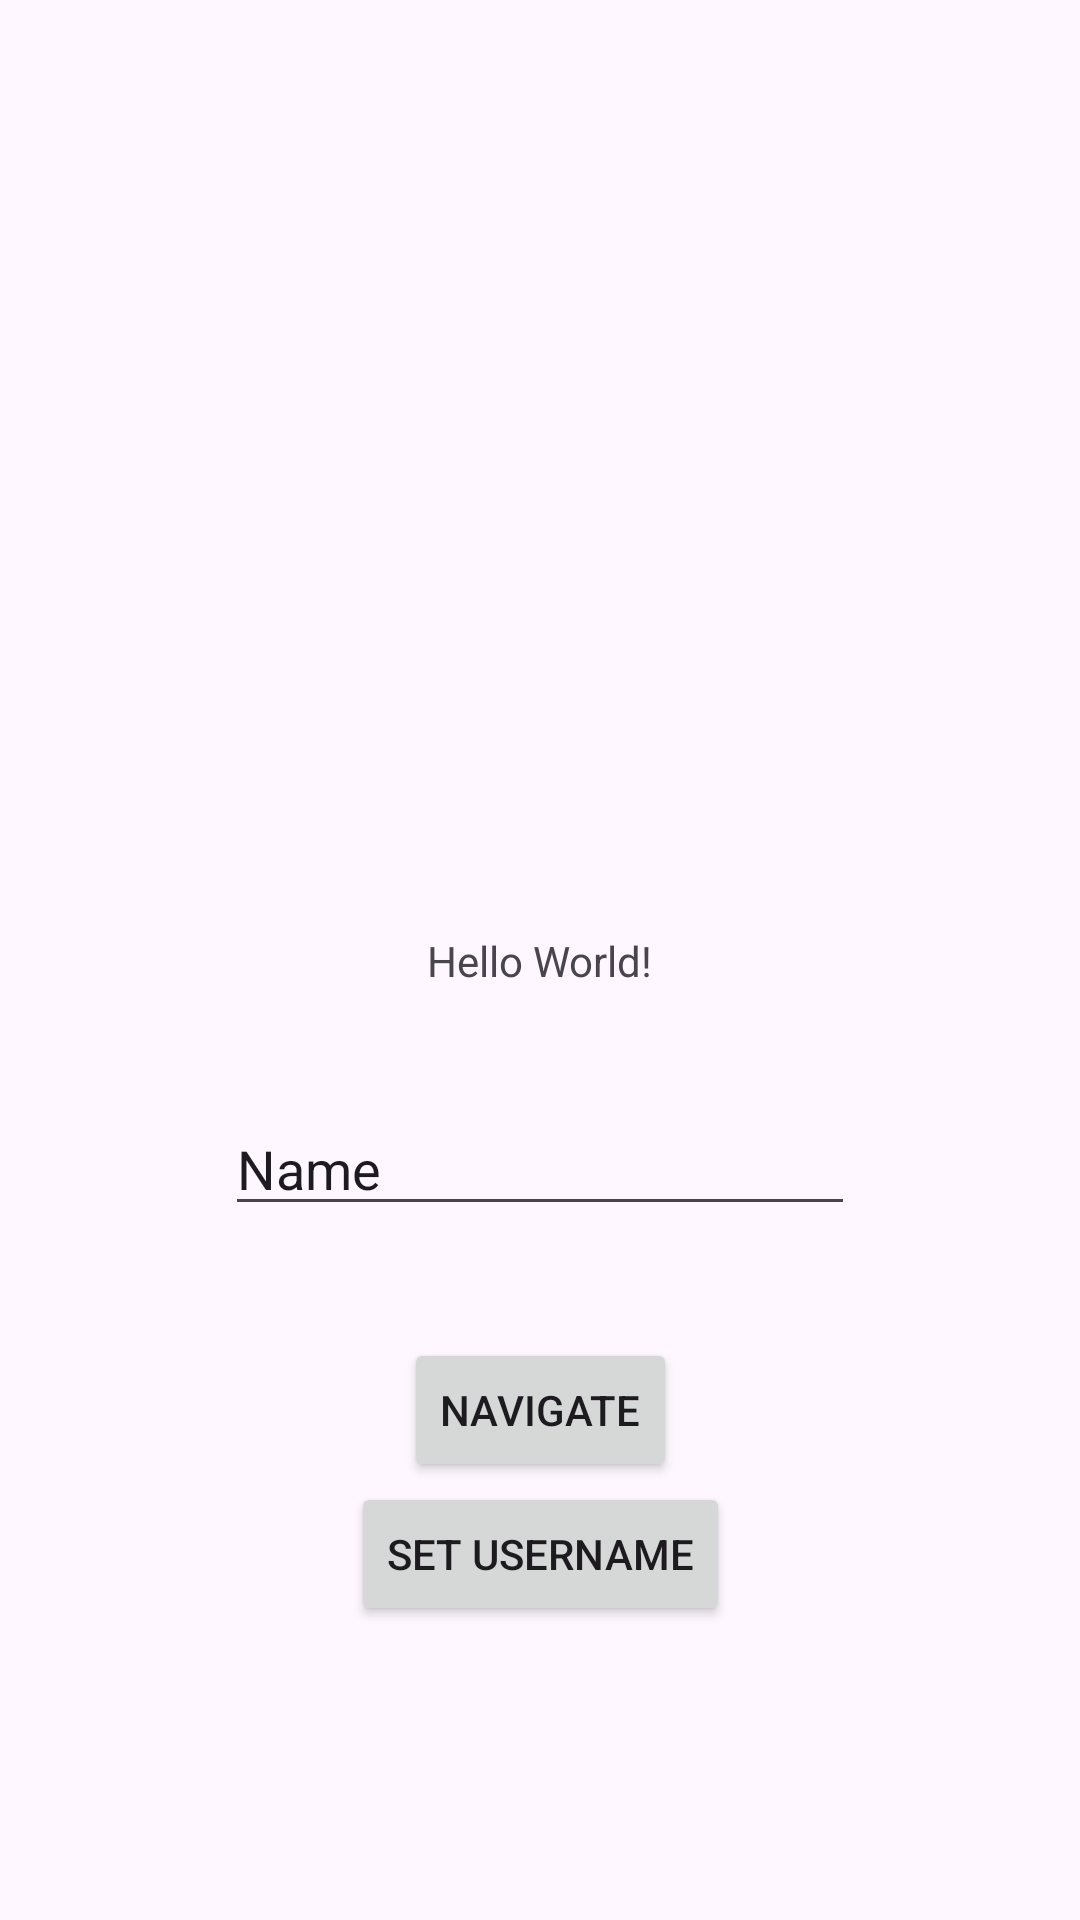

This screen was rendered from an Android layout file. Write that file and the resources it references.
<!-- AndroidManifest.xml: application theme Theme.Lektion_3_Navigation -->
<!-- res/layout/activity_main.xml -->
<?xml version="1.0" encoding="utf-8"?>
<androidx.constraintlayout.widget.ConstraintLayout xmlns:android="http://schemas.android.com/apk/res/android"
    xmlns:app="http://schemas.android.com/apk/res-auto"
    xmlns:tools="http://schemas.android.com/tools"
    android:layout_width="match_parent"
    android:layout_height="match_parent"
    tools:context=".MainActivity">

    <TextView
        android:id="@+id/tv_greeting"
        android:layout_width="wrap_content"
        android:layout_height="wrap_content"
        android:text="Hello World!"
        app:layout_constraintBottom_toBottomOf="parent"
        app:layout_constraintEnd_toEndOf="parent"
        app:layout_constraintStart_toStartOf="parent"
        app:layout_constraintTop_toTopOf="parent" />

    <Button
        android:id="@+id/btn_navigate"
        android:layout_width="wrap_content"
        android:layout_height="wrap_content"
        android:text="Navigate"
        app:layout_constraintBottom_toBottomOf="parent"
        app:layout_constraintEnd_toEndOf="parent"
        app:layout_constraintStart_toStartOf="parent"
        app:layout_constraintTop_toBottomOf="@+id/tv_greeting"
        app:layout_constraintVertical_bias="0.444" />

    <EditText
        android:id="@+id/et_username"
        android:layout_width="wrap_content"
        android:layout_height="wrap_content"
        android:ems="10"
        android:inputType="text"
        android:text="Name"
        app:layout_constraintBottom_toTopOf="@+id/btn_navigate"
        app:layout_constraintEnd_toEndOf="parent"
        app:layout_constraintStart_toStartOf="parent"
        app:layout_constraintTop_toBottomOf="@+id/tv_greeting" />

    <Button
        android:id="@+id/btn_setUsername"
        android:layout_width="wrap_content"
        android:layout_height="wrap_content"
        android:text="Set Username"
        app:layout_constraintEnd_toEndOf="parent"
        app:layout_constraintStart_toStartOf="parent"
        app:layout_constraintTop_toBottomOf="@+id/btn_navigate" />

</androidx.constraintlayout.widget.ConstraintLayout>
<!-- resources referenced by this layout -->
<resources>
  <style name="Theme.Lektion_3_Navigation" parent="Base.Theme.Lektion_3_Navigation" />
  <style name="Base.Theme.Lektion_3_Navigation" parent="Theme.Material3.DayNight.NoActionBar">
          
          
      </style>
</resources>
